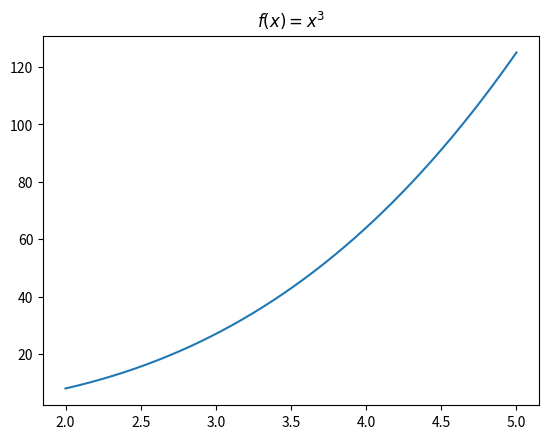

Python code for this plot:
import numpy as np
import matplotlib.pyplot as plt
# https://youtu.be/EnsWVUjpqDE

a = 2
b = 5
n = 10000

x = np.linspace(a, b , n)
y = x**3

plt.title("$f(x) = x^3$")
plt.plot(x, y)

def f(x):
    return (x**3)


X = np.random.uniform(a, b , n)
Y = f(X)*(b-a)

ans = np.sum(Y)/n
print(ans)

